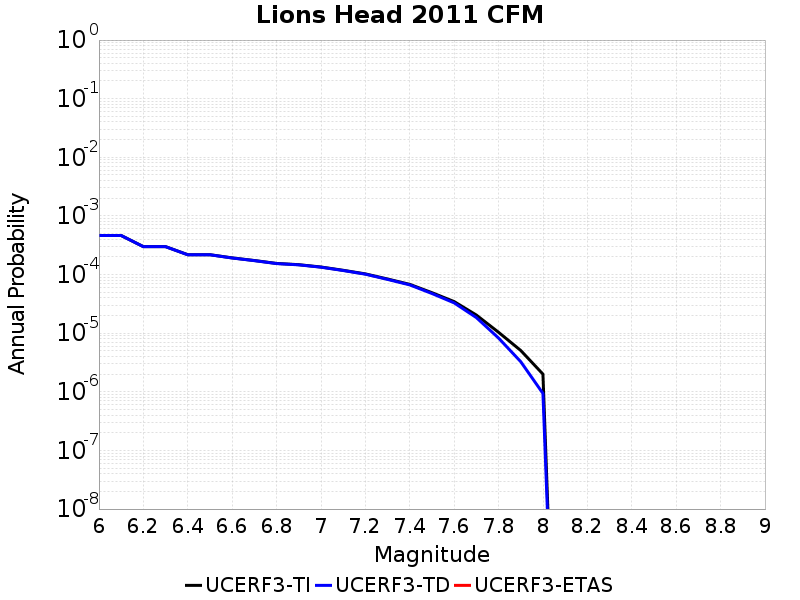

The file beside this chart, header and first rows:
Magnitude, UCERF3-TI Prob, UCERF3-TD Prob, UCERF3-ETAS Prob
6.0, 4.637269E-4, 4.6361712E-4, 0.0
6.1, 4.637269E-4, 4.6361712E-4, 0.0
6.2, 2.9964533E-4, 2.9905853E-4, 0.0
6.3, 2.9964533E-4, 2.9905853E-4, 0.0
6.4, 2.1826927E-4, 2.1745566E-4, 0.0
6.5, 2.1826927E-4, 2.1745566E-4, 0.0
6.6, 1.9250068E-4, 1.9161783E-4, 0.0
6.7, 1.736558E-4, 1.7272447E-4, 0.0
6.8, 1.5487912E-4, 1.5390203E-4, 0.0
6.9, 1.4741877E-4, 1.4641786E-4, 0.0
7.0, 1.3458285E-4, 1.3353665E-4, 0.0
7.1, 1.1832791E-4, 1.1720568E-4, 0.0
7.2, 1.0271065E-4, 1.0151511E-4, 0.0
7.3, 8.4010215E-5, 8.2699866E-5, 0.0
7.4, 6.807737E-5, 6.665173E-5, 0.0
7.5, 4.9102036E-5, 4.7508463E-5, 0.0
7.6, 3.4625533E-5, 3.2878637E-5, 0.0
7.7, 2.040208E-5, 1.846106E-5, 0.0
7.8, 1.0361853E-5, 8.264419E-6, 0.0
7.9, 5.0705553E-6, 3.264699E-6, 0.0
8.0, 2.0035359E-6, 9.3858966E-7, 0.0
